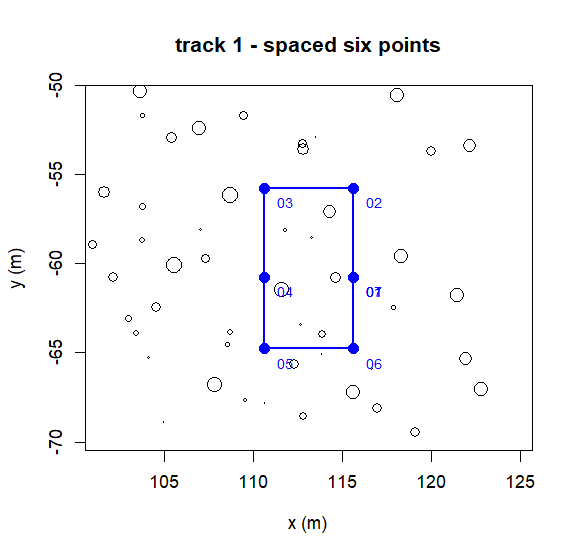

Data behind this chart, as committed beside it:
x, y, id
0, 0, 01
0, 5, 02
-5, 5, 03
-5, 0, 04
-5, -4, 05
0, -4, 06
0, 0, 07
0, 0, 01
